Run: headless pygame with SDL's dummy video driver; simulated clock (each Clock.tick advances the game by its frame time, no real sleeping); random seed 0; keys injected as events and as key.get_pressed() state; no mouse input.
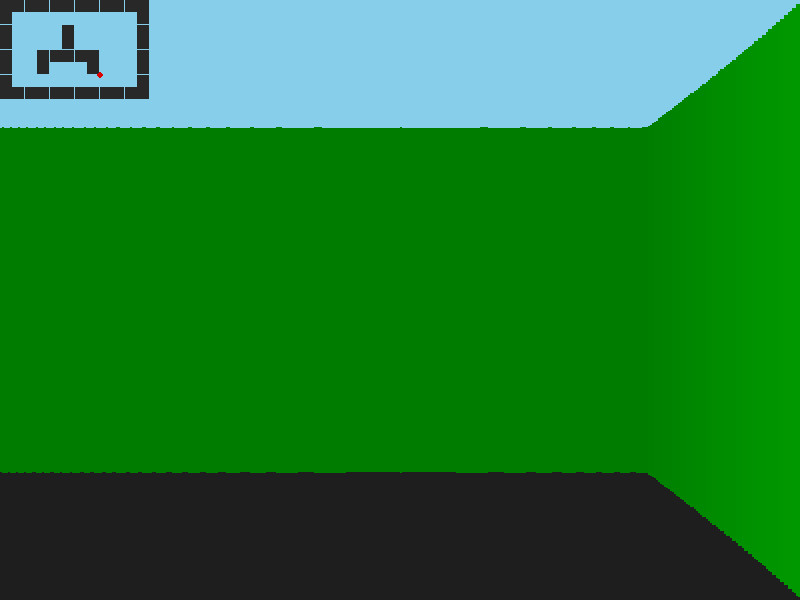
Frame 1 of 4 · flips 1–60 · no input
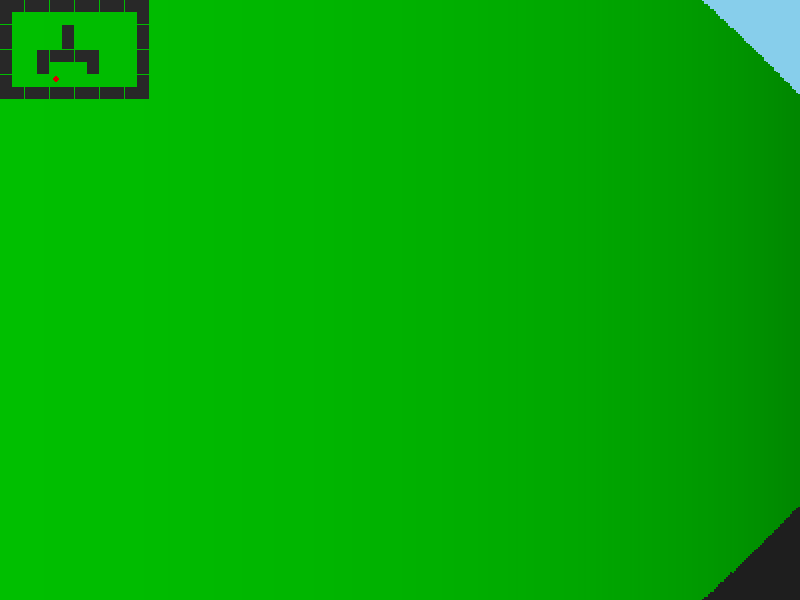
Frame 2 of 4 · flips 61–180 · tapped SPACE, RETURN · held RIGHT (→), D
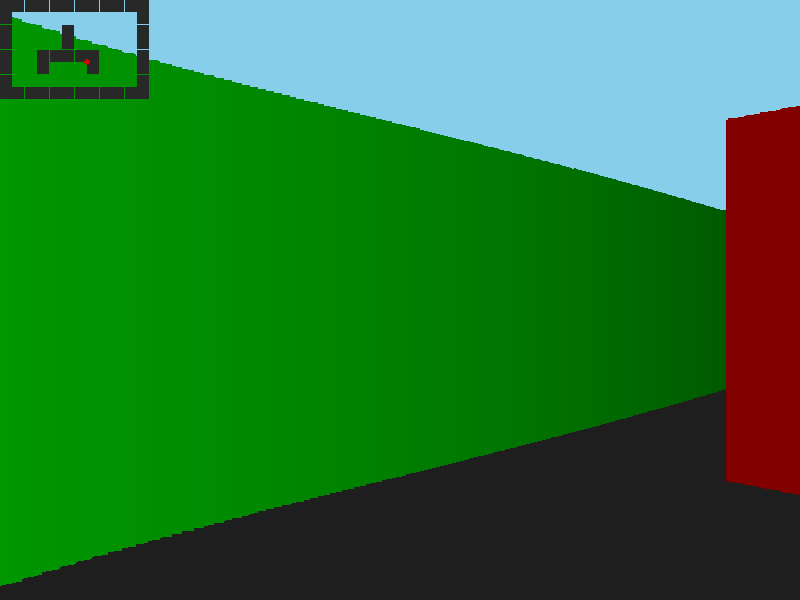
Frame 3 of 4 · flips 181–300 · held DOWN (↓), S
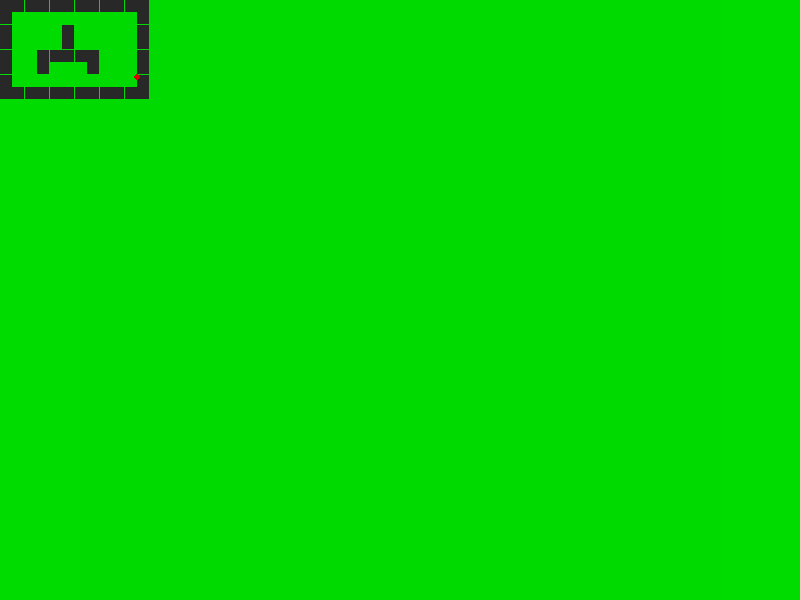
Frame 4 of 4 · flips 301–420 · held LEFT (←), A, UP (↑), W

The pygame program that drew these frames:

import pygame
import math

# --- КОНФИГУРАЦИЯ ---
SCREEN_WIDTH = 800
SCREEN_HEIGHT = 600
HALF_WIDTH = SCREEN_WIDTH // 2
HALF_HEIGHT = SCREEN_HEIGHT // 2
FPS = 60
TILE_SIZE = 50
FOV = math.pi / 3
HALF_FOV = FOV / 2
NUM_RAYS = SCREEN_WIDTH // 2  # Уменьшаем кол-во лучей для оптимизации (иначе будет 2 FPS)
MAX_DEPTH = 800
DELTA_ANGLE = FOV / NUM_RAYS
DIST = NUM_RAYS / (2 * math.tan(HALF_FOV))
PROJ_COEFF = 3 * DIST * TILE_SIZE
SCALE = SCREEN_WIDTH // NUM_RAYS

# Цвета
WHITE = (255, 255, 255)
BLACK = (0, 0, 0)
RED = (220, 0, 0)
GREEN = (0, 220, 0)
BLUE = (0, 0, 220)
DARKGRAY = (40, 40, 40)
SKY_BLUE = (135, 206, 235)
FLOOR_COLOR = (30, 30, 30)

# Карта (текстовый массив)
text_map = [
    '111111111111',
    '100000000001',
    '100001000001',
    '100001000001',
    '100222220001',
    '100200020001',
    '100000000001',
    '111111111111'
]

# Парсинг карты
world_map = {}
for j, row in enumerate(text_map):
    for i, char in enumerate(row):
        if char != '0':
            world_map[(i * TILE_SIZE, j * TILE_SIZE)] = char

# --- ИГРОК ---
class Player:
    def __init__(self):
        self.x = SCREEN_WIDTH // 2
        self.y = SCREEN_HEIGHT // 2
        self.angle = 0
        self.speed = 2
        self.rot_speed = 0.02

    def movement(self):
        keys = pygame.key.get_pressed()
        sin_a = math.sin(self.angle)
        cos_a = math.cos(self.angle)
        dx = 0
        dy = 0
        if keys[pygame.K_w]:
            dx += self.speed * cos_a
            dy += self.speed * sin_a
        if keys[pygame.K_s]:
            dx += -self.speed * cos_a
            dy += -self.speed * sin_a
        if keys[pygame.K_a]:
            dx += self.speed * sin_a
            dy += -self.speed * cos_a
        if keys[pygame.K_d]:
            dx += -self.speed * sin_a
            dy += self.speed * cos_a
        
        if keys[pygame.K_LEFT]:
            self.angle -= self.rot_speed
        if keys[pygame.K_RIGHT]:
            self.angle += self.rot_speed

        # Простая проверка коллизий (не дает войти в стену)
        self.check_collision(dx, dy)

    def check_collision(self, dx, dy):
        # Проверяем будущую позицию
        if not self.is_wall(self.x + dx, self.y):
            self.x += dx
        if not self.is_wall(self.x, self.y + dy):
            self.y += dy

    def is_wall(self, x, y):
        # Вычисляем координаты клетки
        grid_x = int(x // TILE_SIZE)
        grid_y = int(y // TILE_SIZE)
        # Проверка границ массива
        if 0 <= grid_y < len(text_map) and 0 <= grid_x < len(text_map[0]):
            return text_map[grid_y][grid_x] != '0'
        return False

# --- RAYCASTING ---
def ray_casting(sc, player_pos, player_angle):
    cur_angle = player_angle - HALF_FOV
    xo, yo = player_pos
    for ray in range(NUM_RAYS):
        sin_a = math.sin(cur_angle)
        cos_a = math.cos(cur_angle)

        # Наивный алгоритм: идем мелкими шагами пока не врежемся
        # Это ОЧЕНЬ медленно, но просто реализуется
        for depth in range(1, MAX_DEPTH):
            x = xo + depth * cos_a
            y = yo + depth * sin_a
            
            # Проверка на стену
            # Приводим к индексам сетки
            grid_x = int(x // TILE_SIZE)
            grid_y = int(y // TILE_SIZE)
            
            if 0 <= grid_y < len(text_map) and 0 <= grid_x < len(text_map[0]):
                char = text_map[grid_y][grid_x]
                if char != '0':
                    # Нашли стену!
                    # Убираем эффект рыбьего глаза
                    depth *= math.cos(player_angle - cur_angle)
                    
                    # Высота стены
                    proj_height = PROJ_COEFF / (depth + 0.0001)
                    
                    # Выбор цвета (просто по символу)
                    c = WHITE
                    if char == '1': c = GREEN
                    elif char == '2': c = RED
                    
                    # Затемнение от дальности (простейшее)
                    color = [max(0, min(255, int(Comp / (1 + depth * 0.005)))) for Comp in c]
                    
                    # Рисуем полосу
                    pygame.draw.rect(sc, color, 
                                     (ray * SCALE, HALF_HEIGHT - proj_height // 2, SCALE, proj_height))
                    break
            else:
                break # Вышли за карту

        cur_angle += DELTA_ANGLE

# --- MAIN ---
pygame.init()
sc = pygame.display.set_mode((SCREEN_WIDTH, SCREEN_HEIGHT))
clock = pygame.time.Clock()
player = Player()

while True:
    for event in pygame.event.get():
        if event.type == pygame.QUIT:
            exit()

    player.movement()

    # Отрисовка
    # Потолок и пол
    pygame.draw.rect(sc, SKY_BLUE, (0, 0, SCREEN_WIDTH, HALF_HEIGHT))
    pygame.draw.rect(sc, FLOOR_COLOR, (0, HALF_HEIGHT, SCREEN_WIDTH, HALF_HEIGHT))

    # 3D вид
    ray_casting(sc, (player.x, player.y), player.angle)

    # Миникарта
    # Рисуем клетки
    for y, row in enumerate(text_map):
        for x, char in enumerate(row):
            if char != '0':
                pygame.draw.rect(sc, DARKGRAY, (x * TILE_SIZE // 4, y * TILE_SIZE // 4, TILE_SIZE // 4, TILE_SIZE // 4))
    # Рисуем игрока на миникарте
    pygame.draw.circle(sc, RED, (int(player.x // 4), int(player.y // 4)), 3)

    pygame.display.flip()
    clock.tick(FPS)
    print(f"FPS: {clock.get_fps():.1f}")
